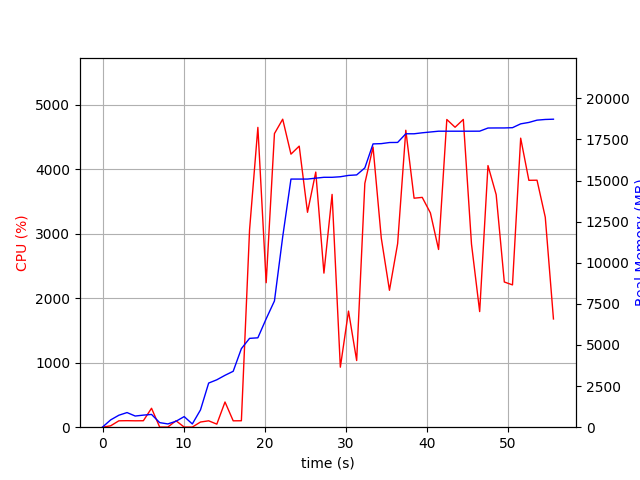

The table this chart was drawn from, first rows:
elapsed_time, nproc, cpu, mem_real, mem_virtual
3.8623809814453125e-05, 1, 0.0, 8.648, 3186
1.006, 5, 21.9, 445.7, 2260
2.014, 4, 99.2, 728.1, 2329
3.022, 5, 101.2, 890.1, 2772
4.03, 3, 99.2, 679.4, 1941
5.037, 3, 100.3, 734.4, 2053
6.045, 4, 293.9, 776.8, 2675
7.052, 3, 2.0, 278.3, 1482
8.059, 3, 2.0, 199.2, 1415
9.065, 3, 100.3, 360.4, 1549
10.07, 5, 2.0, 644.4, 2366
11.08, 3, 2.0, 197.7, 1417
12.09, 1, 80.3, 1052, 2581
13.1, 1, 99.2, 2684, 4941
14.1, 1, 47.6, 2884, 4997
15.11, 1, 391.1, 3157, 8446
16.12, 1, 99.0, 3401, 8510
17.13, 1, 100.0, 4779, 10856
18.14, 1, 3063, 5403, 10996
19.17, 1, 4652, 5437, 10996
20.2, 1, 2242, 6594, 13556
21.22, 1, 4556, 7679, 20233
22.23, 1, 4779, 11580, 20252
23.25, 1, 4237, 15091, 20252
24.27, 1, 4362, 15091, 20252
25.3, 1, 3334, 15091, 20255
26.31, 1, 3959, 15147, 20255
27.32, 1, 2391, 15199, 20255
28.33, 1, 3612, 15199, 20255
29.35, 1, 931.1, 15232, 20415
30.36, 1, 1802, 15313, 20427
31.36, 1, 1034, 15344, 20427
32.37, 1, 3783, 15770, 21021
33.38, 1, 4348, 17230, 22784
34.4, 1, 2936, 17246, 22784
35.41, 1, 2124, 17313, 22784
36.42, 1, 2848, 17319, 22784
37.43, 1, 4608, 17845, 23430
38.45, 1, 3553, 17845, 23430
39.46, 1, 3566, 17906, 23430
40.46, 1, 3325, 17954, 23430
41.47, 1, 2758, 18002, 23430
42.49, 1, 4774, 18002, 23430
43.51, 1, 4654, 18002, 23430
44.53, 1, 4775, 18002, 23430
45.53, 1, 2842, 18002, 23430
46.54, 1, 1794, 18004, 23430
47.57, 1, 4059, 18196, 23578
48.58, 1, 3608, 18200, 23578
49.59, 1, 2253, 18200, 23578
50.59, 1, 2208, 18216, 23578
51.6, 1, 4485, 18449, 23866
52.62, 1, 3831, 18536, 23866
53.62, 1, 3832, 18674, 23866
54.64, 1, 3258, 18716, 23866
55.65, 1, 1680, 18732, 23866
